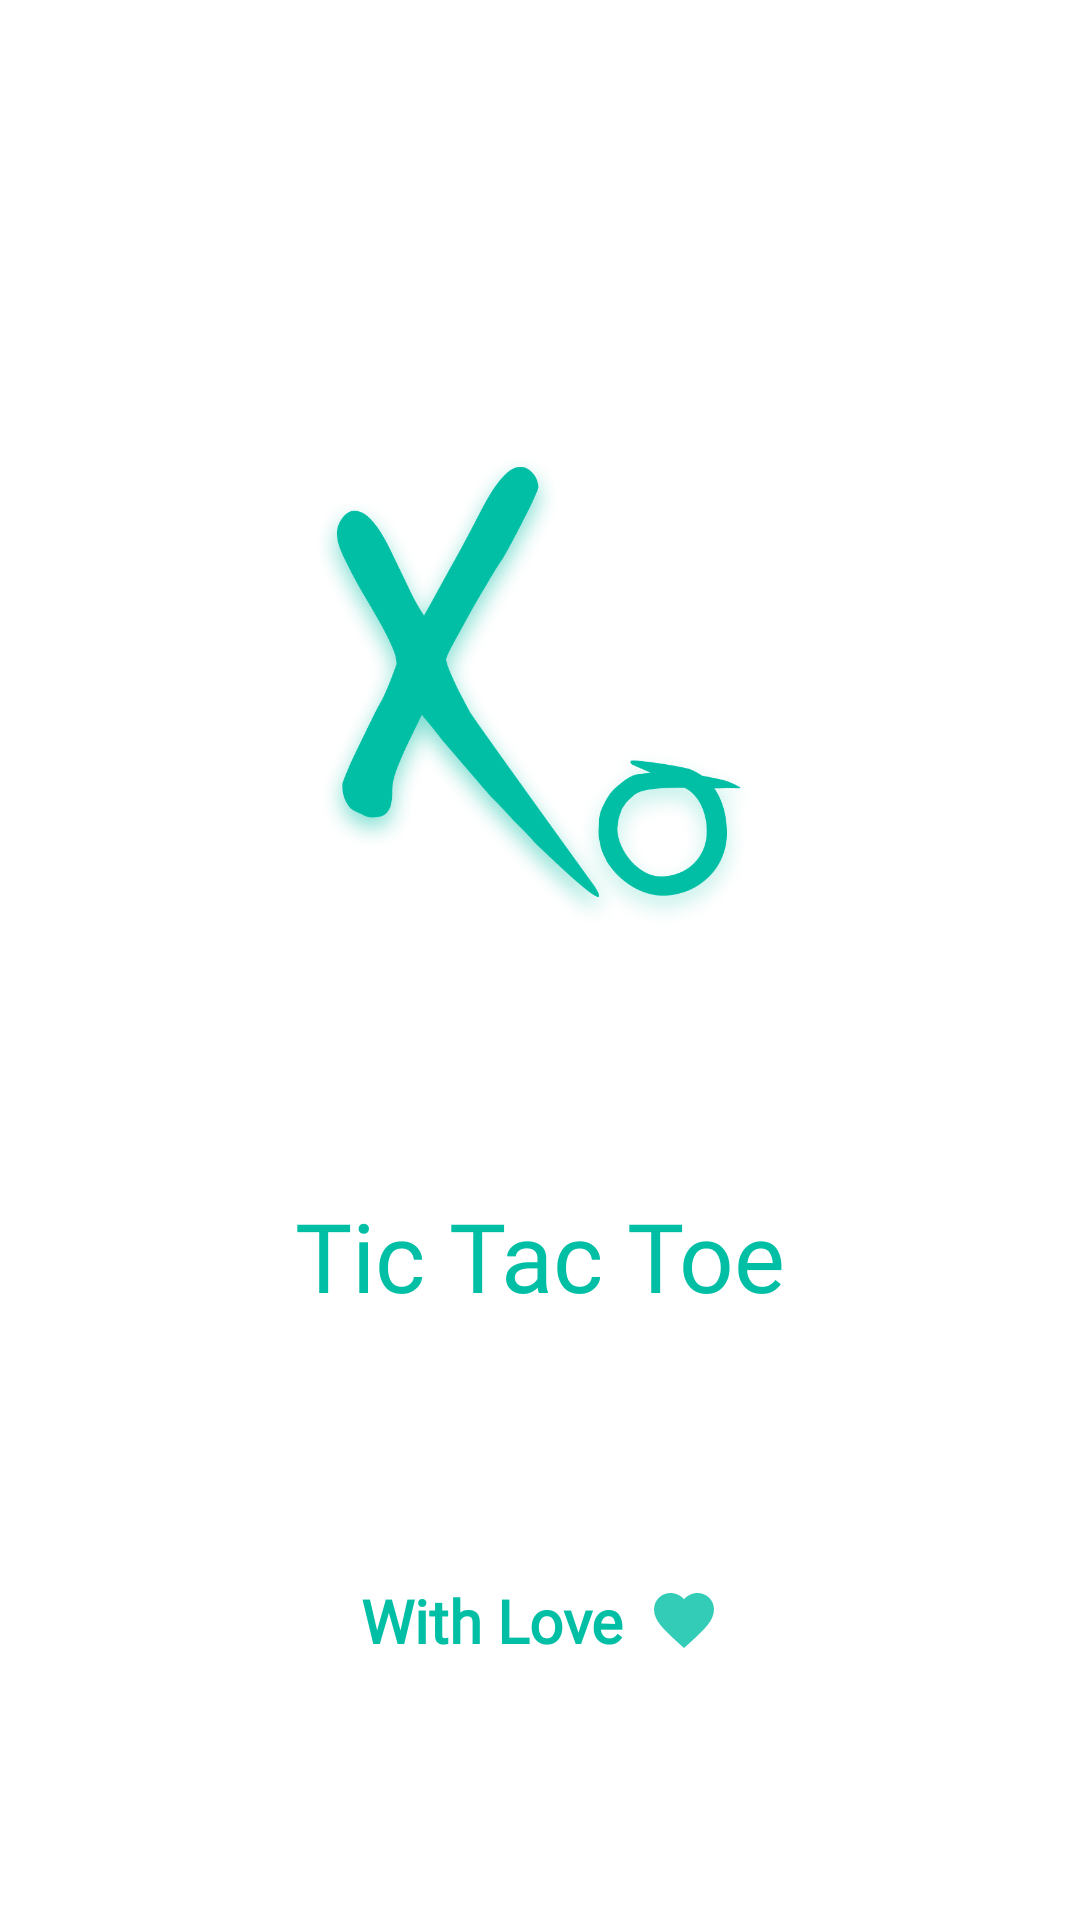

Write the Android layout XML for this screen, with the resource values it uses.
<!-- AndroidManifest.xml: application theme AppTheme -->
<!-- res/layout/activity_splash.xml -->
<?xml version="1.0" encoding="utf-8"?>
<androidx.constraintlayout.widget.ConstraintLayout xmlns:android="http://schemas.android.com/apk/res/android"
    xmlns:app="http://schemas.android.com/apk/res-auto"
    xmlns:tools="http://schemas.android.com/tools"
    android:layout_width="match_parent"
    android:layout_height="match_parent"
    tools:context=".activity.SplashActivity">

    <ImageView
        android:id="@+id/imageView"
        android:layout_width="@dimen/img_splash"
        android:layout_height="@dimen/img_splash"
        android:src="@drawable/icon_primary"
        android:layout_marginTop="64dp"
        app:layout_constraintBottom_toTopOf="@id/txtHeader"
        app:layout_constraintEnd_toEndOf="parent"
        app:layout_constraintHorizontal_bias="0.498"
        app:layout_constraintStart_toStartOf="parent"
        app:layout_constraintTop_toTopOf="parent"
        android:contentDescription="@string/app_name" />

    <TextView
        android:id="@+id/txtHeader"
        android:layout_width="wrap_content"
        android:layout_height="wrap_content"
        android:fontFamily="@font/alegreya_sc"
        android:text="@string/app_name"
        android:textColor="@color/colorPrimary"
        android:textSize="@dimen/txt_large"
        app:layout_constraintBottom_toTopOf="@+id/textView"
        app:layout_constraintEnd_toEndOf="parent"
        app:layout_constraintStart_toStartOf="parent"
        app:layout_constraintTop_toBottomOf="@+id/imageView" />

    <TextView
        android:id="@+id/textView"
        android:layout_width="wrap_content"
        android:layout_height="wrap_content"
        android:fontFamily="@font/alegreya_sc"
        android:text="@string/with_love"
        android:textStyle="bold"
        android:textColor="@color/colorPrimary"
        android:textSize="@dimen/txt"
        app:layout_constraintTop_toBottomOf="@id/txtHeader"
        app:layout_constraintBottom_toBottomOf="parent"
        app:layout_constraintEnd_toEndOf="parent"
        app:layout_constraintStart_toStartOf="parent"
        android:drawablePadding="@dimen/paddingVertical"
        app:drawableEndCompat="@drawable/ic_action_favorite" />

</androidx.constraintlayout.widget.ConstraintLayout>
<!-- resources referenced by this layout -->
<resources>
  <color name="colorPrimary">#00bfa5</color>
  <dimen name="img_splash">40dp</dimen>
  <dimen name="paddingVertical">8dp</dimen>
  <dimen name="txt">24sp</dimen>
  <dimen name="txt_large">48sp</dimen>
  <!-- drawable ic_action_favorite (drawable-anydpi) -->
  <vector xmlns:android="http://schemas.android.com/apk/res/android"
      android:width="24dp"
      android:height="24dp"
      android:viewportWidth="24"
      android:viewportHeight="24"
      android:tint="#00BFA5"
      android:alpha="0.8">
    <path
        android:fillColor="@android:color/white"
        android:pathData="M12,21.35l-1.45,-1.32C5.4,15.36 2,12.28 2,8.5 2,5.42 4.42,3 7.5,3c1.74,0 3.41,0.81 4.5,2.09C13.09,3.81 14.76,3 16.5,3 19.58,3 22,5.42 22,8.5c0,3.78 -3.4,6.86 -8.55,11.54L12,21.35z"/>
  </vector>
  <!-- drawable icon_primary: png bitmap (drawable, 299848 bytes) -->
  <string name="app_name">Tic Tac Toe</string>
  <string name="with_love">With Love</string>
  <style name="AppTheme" parent="Theme.MaterialComponents.Light.DarkActionBar">
          
          <item name="colorPrimary">@color/colorPrimary</item>
          <item name="colorPrimaryDark">@color/colorPrimaryDark</item>
          <item name="colorAccent">@color/colorAccent</item>
      </style>
  <color name="colorPrimaryDark">#008e76</color>
  <color name="colorAccent">#5df2d6</color>
</resources>
